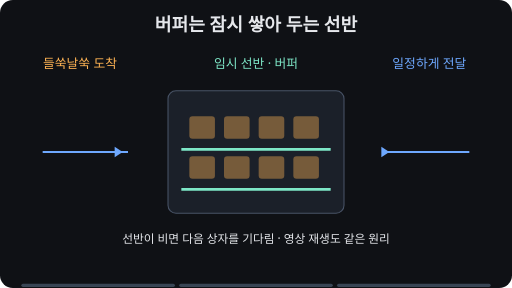
t = 0.00 s
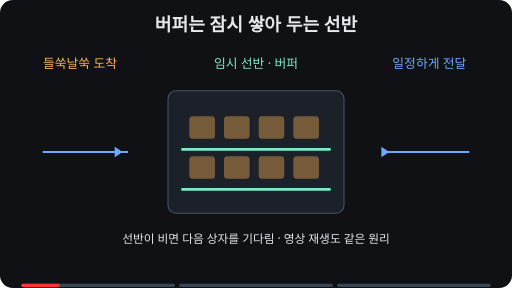
t = 1.67 s
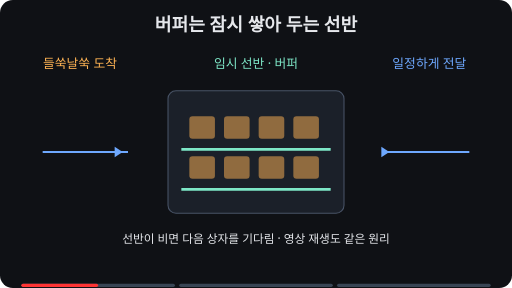
t = 3.33 s
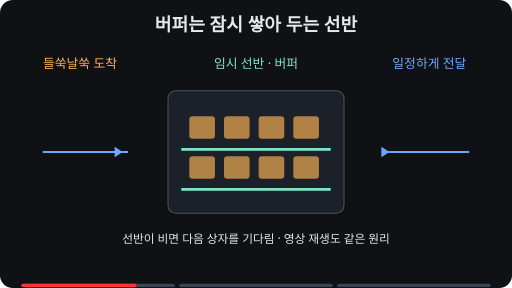
t = 5.00 s
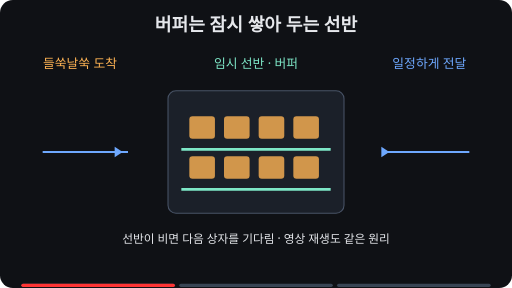
t = 6.67 s
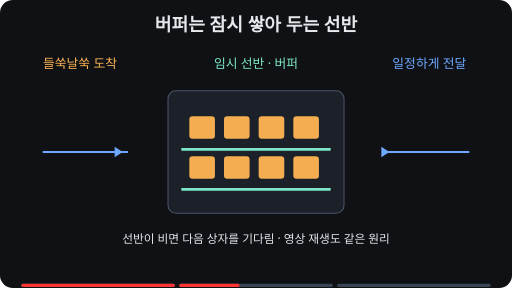
t = 8.50 s

The animated SVG that drew these frames (rendered in a browser with its animation timeline set to each time). Animation: 11 SMIL elements (animate=11); frames cover the first 8.50 s, repeats indefinitely.

<svg xmlns="http://www.w3.org/2000/svg" viewBox="0 0 960 540" role="img" aria-labelledby="title desc"><title id="title">택배가 잠시 머무는 분류장 버퍼</title><desc id="desc">불규칙하게 도착하는 상자를 선반 버퍼에 잠시 쌓아 일정한 속도로 내보냅니다.</desc><rect width="960" height="540" rx="24" fill="#0f1115"/>
<style>text{font-family:system-ui,sans-serif;fill:#e6e8ec} .muted{fill:#aab3c2} .teal{fill:#7ee7c7} .blue{fill:#6ea8fe} .amber{fill:#ffb454} .box{fill:#1b2029;stroke:#485366;stroke-width:2}</style><text x="480" y="58" text-anchor="middle" font-size="34" font-weight="700">버퍼는 잠시 쌓아 두는 선반</text><text x="150" y="128" text-anchor="middle" class="amber" font-size="24">들쑥날쑥 도착</text><text x="480" y="128" text-anchor="middle" class="teal" font-size="24">임시 선반 · 버퍼</text><text x="805" y="128" text-anchor="middle" class="blue" font-size="24">일정하게 전달</text><rect x="315" y="170" width="330" height="230" rx="15" class="box"/><path d="M340 280h280M340 355h280" stroke="#7ee7c7" stroke-width="5"/><rect x="355" y="218" width="48" height="42" rx="6" fill="#ffb454"><animate attributeName="opacity" keyTimes="0;0.125;0.5625;1" values=".4;.4;1;.4" dur="16s" repeatCount="indefinite"/></rect><rect x="420" y="218" width="48" height="42" rx="6" fill="#ffb454"><animate attributeName="opacity" keyTimes="0;0.125;0.5625;1" values=".4;.4;1;.4" dur="16s" repeatCount="indefinite"/></rect><rect x="485" y="218" width="48" height="42" rx="6" fill="#ffb454"><animate attributeName="opacity" keyTimes="0;0.125;0.5625;1" values=".4;.4;1;.4" dur="16s" repeatCount="indefinite"/></rect><rect x="550" y="218" width="48" height="42" rx="6" fill="#ffb454"><animate attributeName="opacity" keyTimes="0;0.125;0.5625;1" values=".4;.4;1;.4" dur="16s" repeatCount="indefinite"/></rect><rect x="355" y="293" width="48" height="42" rx="6" fill="#ffb454"><animate attributeName="opacity" keyTimes="0;0.125;0.5625;1" values=".4;.4;1;.4" dur="16s" repeatCount="indefinite"/></rect><rect x="420" y="293" width="48" height="42" rx="6" fill="#ffb454"><animate attributeName="opacity" keyTimes="0;0.125;0.5625;1" values=".4;.4;1;.4" dur="16s" repeatCount="indefinite"/></rect><rect x="485" y="293" width="48" height="42" rx="6" fill="#ffb454"><animate attributeName="opacity" keyTimes="0;0.125;0.5625;1" values=".4;.4;1;.4" dur="16s" repeatCount="indefinite"/></rect><rect x="550" y="293" width="48" height="42" rx="6" fill="#ffb454"><animate attributeName="opacity" keyTimes="0;0.125;0.5625;1" values=".4;.4;1;.4" dur="16s" repeatCount="indefinite"/></rect><path d="M80 285h160M720 285h160" stroke="#6ea8fe" stroke-width="4"/><path d="M230 285l-15-10v20zM730 285l-15-10v20z" fill="#6ea8fe"/><text x="480" y="455" text-anchor="middle" font-size="22">선반이 비면 다음 상자를 기다림 · 영상 재생도 같은 원리</text><g aria-label="재생 진행 막대" data-stage-count="3"><g class="progress-segment" data-stage="1"><rect x="40" y="532" width="288" height="6" rx="3" fill="#394554"/><rect x="40" y="532" width="0" height="6" rx="3" fill="#ff3434"><animate attributeName="width" values="0;288;288" keyTimes="0;0.416640;1" dur="16s" repeatCount="indefinite"/></rect></g><g class="progress-segment" data-stage="2"><rect x="336" y="532" width="288" height="6" rx="3" fill="#394554"/><rect x="336" y="532" width="0" height="6" rx="3" fill="#ff3434"><animate attributeName="width" values="0;0;288;288" keyTimes="0;0.416640;0.708360;1" dur="16s" repeatCount="indefinite"/></rect></g><g class="progress-segment" data-stage="3"><rect x="632" y="532" width="288" height="6" rx="3" fill="#394554"/><rect x="632" y="532" width="0" height="6" rx="3" fill="#ff3434"><animate attributeName="width" values="0;0;288" keyTimes="0;0.708360;1" dur="16s" repeatCount="indefinite"/></rect></g></g></svg>
